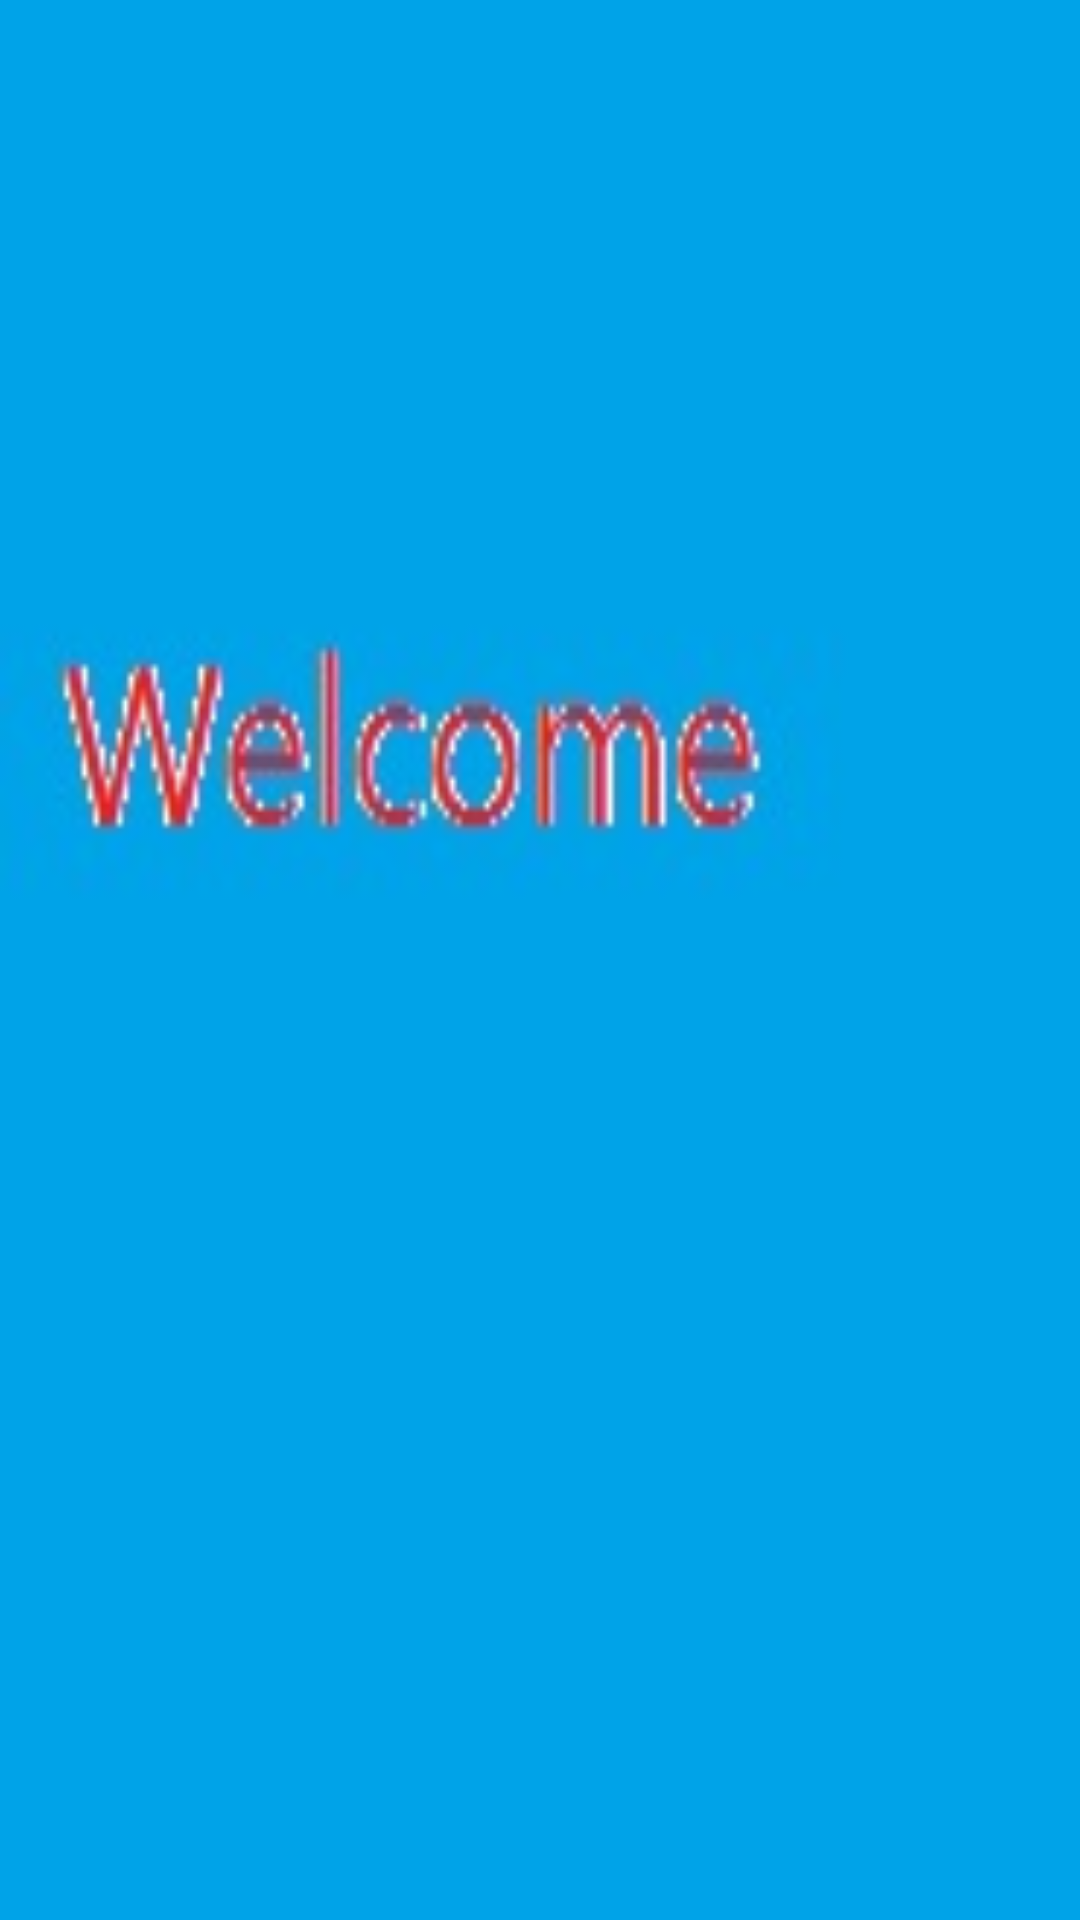

Layout XML and referenced resources for this Android screen:
<!-- AndroidManifest.xml: application theme Theme.GNumber -->
<!-- res/layout/activity_welcome.xml -->
<?xml version="1.0" encoding="utf-8"?>
<LinearLayout
    xmlns:android="http://schemas.android.com/apk/res/android"
    xmlns:app="http://schemas.android.com/apk/res-auto"
    xmlns:tools="http://schemas.android.com/tools"
    android:id="@+id/welcome"
    android:layout_width="match_parent"
    android:layout_height="match_parent"
    android:background="@drawable/welcome"
    android:orientation="horizontal"
    android:onClick="gotoMain"
    tools:context=".WelcomeActivity">

</LinearLayout>
<!-- resources referenced by this layout -->
<resources>
  <!-- drawable welcome: jpg bitmap (drawable, 4355 bytes) -->
  <style name="Theme.GNumber" parent="Theme.MaterialComponents.DayNight.DarkActionBar">
          
          <item name="colorPrimary">@color/purple_500</item>
          <item name="colorPrimaryVariant">@color/purple_700</item>
          <item name="colorOnPrimary">@color/white</item>
          
          <item name="colorSecondary">@color/teal_200</item>
          <item name="colorSecondaryVariant">@color/teal_700</item>
          <item name="colorOnSecondary">@color/black</item>
          
          <item name="android:statusBarColor" tools:targetApi="l">?attr/colorPrimaryVariant</item>
          
      </style>
  <!-- not gathered from this repository: default colours our renderer supplied (Android Studio template values) -->
  <color name="purple_500">#FF6200EE</color>
  <color name="purple_700">#FF3700B3</color>
  <color name="teal_200">#FF03DAC5</color>
  <color name="teal_700">#FF018786</color>
  <color name="black">#FF000000</color>
  <color name="white">#FFFFFFFF</color>
</resources>
